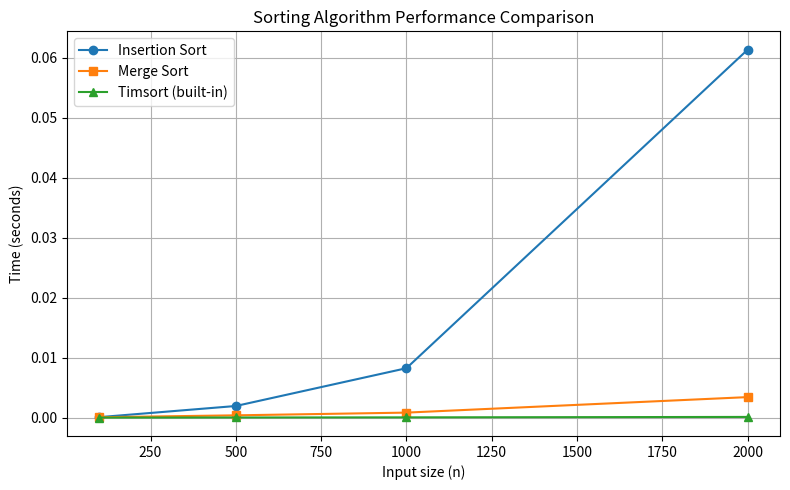

Python code for this plot:
#!/usr/bin/env python3
import argparse
import random
import timeit
import pandas as pd
import numpy as np
import matplotlib.pyplot as plt

def insertion_sort(arr):
    a = arr.copy()
    for i in range(1, len(a)):
        key = a[i]
        j = i - 1
        while j >= 0 and a[j] > key:
            a[j + 1] = a[j]
            j -= 1
        a[j + 1] = key
    return a

def merge_sort(arr):
    if len(arr) <= 1:
        return arr
    mid = len(arr) // 2
    left = merge_sort(arr[:mid])
    right = merge_sort(arr[mid:])
    merged = []
    i = j = 0
    while i < len(left) and j < len(right):
        if left[i] <= right[j]:
            merged.append(left[i]); i += 1
        else:
            merged.append(right[j]); j += 1
    merged.extend(left[i:])
    merged.extend(right[j:])
    return merged

def run_timings(sizes, num_runs):
    results = {'n': [], 'insertion': [], 'merge': [], 'timsort': []}
    for n in sizes:
        arr = [random.random() for _ in range(n)]
        # Measure average time over num_runs
        t_ins = timeit.timeit(lambda: insertion_sort(arr), number=num_runs)
        t_merge = timeit.timeit(lambda: merge_sort(arr), number=num_runs)
        t_timsort = timeit.timeit(lambda: sorted(arr), number=num_runs)
        results['n'].append(n)
        results['insertion'].append(t_ins / num_runs)
        results['merge'].append(t_merge / num_runs)
        results['timsort'].append(t_timsort / num_runs)
    return pd.DataFrame(results)

def plot_results(df, output_path):
    plt.figure(figsize=(8, 5))
    plt.plot(df['n'], df['insertion'], label='Insertion Sort', marker='o')
    plt.plot(df['n'], df['merge'],     label='Merge Sort',     marker='s')
    plt.plot(df['n'], df['timsort'],   label='Timsort (built-in)', marker='^')
    plt.xlabel('Input size (n)')
    plt.ylabel('Time (seconds)')
    plt.title('Sorting Algorithm Performance Comparison')
    plt.legend()
    plt.grid(True)
    plt.tight_layout()
    plt.savefig(output_path)
    print(f"Plot saved to {output_path}")

def main():
    parser = argparse.ArgumentParser(
        description="Сompare Insertion Sort, Merge Sort, and Python's built-in Timsort"
    )
    parser.add_argument('--sizes',
                        default='100,500,1000,2000',
                        help="Comma-separated list of input sizes to test (default: 100,500,1000,2000)")
    parser.add_argument('--runs',
                        type=int,
                        default=5,
                        help="Number of runs per input size to average (default: 5)")
    parser.add_argument('--csv',
                        default='timings.csv',
                        help="Output CSV file for timing results (default: timings.csv)")
    parser.add_argument('--plot',
                        default='performance_plot.png',
                        help="Output PNG file for performance plot (default: performance_plot.png)")
    args = parser.parse_args()

    sizes = [int(s) for s in args.sizes.split(',')]
    df = run_timings(sizes, args.runs)

    # Save and display results
    df.to_csv(args.csv, index=False)
    print(f"Timing results saved to {args.csv}")
    print(df.to_string(index=False))

    plot_results(df, args.plot)

if __name__ == "__main__":
    main()
